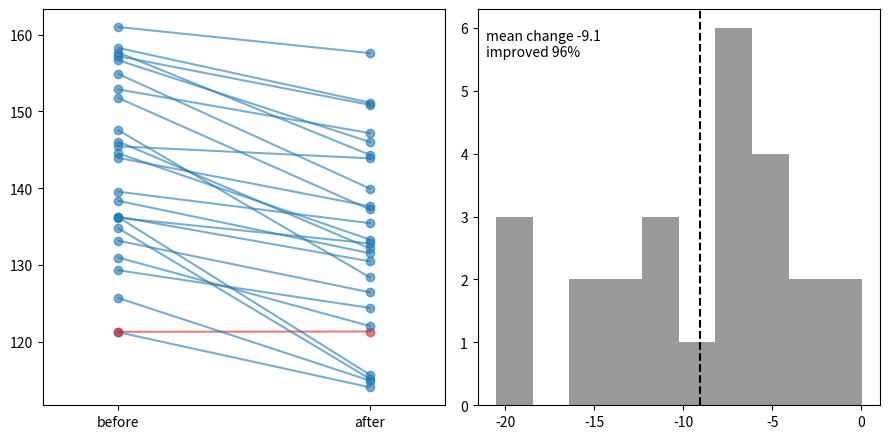

Reproduce this figure in Python.
# Paired before/after measurements: slope lines per subject coloured by direction, difference histogram, and summary text.
import numpy as np
import matplotlib.pyplot as plt

rng = np.random.default_rng(76)
before = rng.normal(140, 12, 25)
after = before - rng.normal(8, 6, 25)
fig, (a, b) = plt.subplots(1, 2, figsize=(9, 4.5))
for x0, x1 in zip(before, after):
    a.plot([0, 1], [x0, x1], "o-", color="C0" if x1 < x0 else "C3", alpha=0.6)
a.set_xticks([0, 1], ["before", "after"])
a.set_xlim(-0.3, 1.3)
d = after - before
b.hist(d, bins=10, color="0.6")
b.axvline(d.mean(), color="k", ls="--")
b.text(0.02, 0.95, f"mean change {d.mean():.1f}\nimproved {np.mean(d < 0):.0%}", transform=b.transAxes, va="top")
fig.tight_layout()
print(round(float(d.mean()), 3), int((d < 0).sum()), len(a.lines))
fig.savefig("paired.png", dpi=50)
